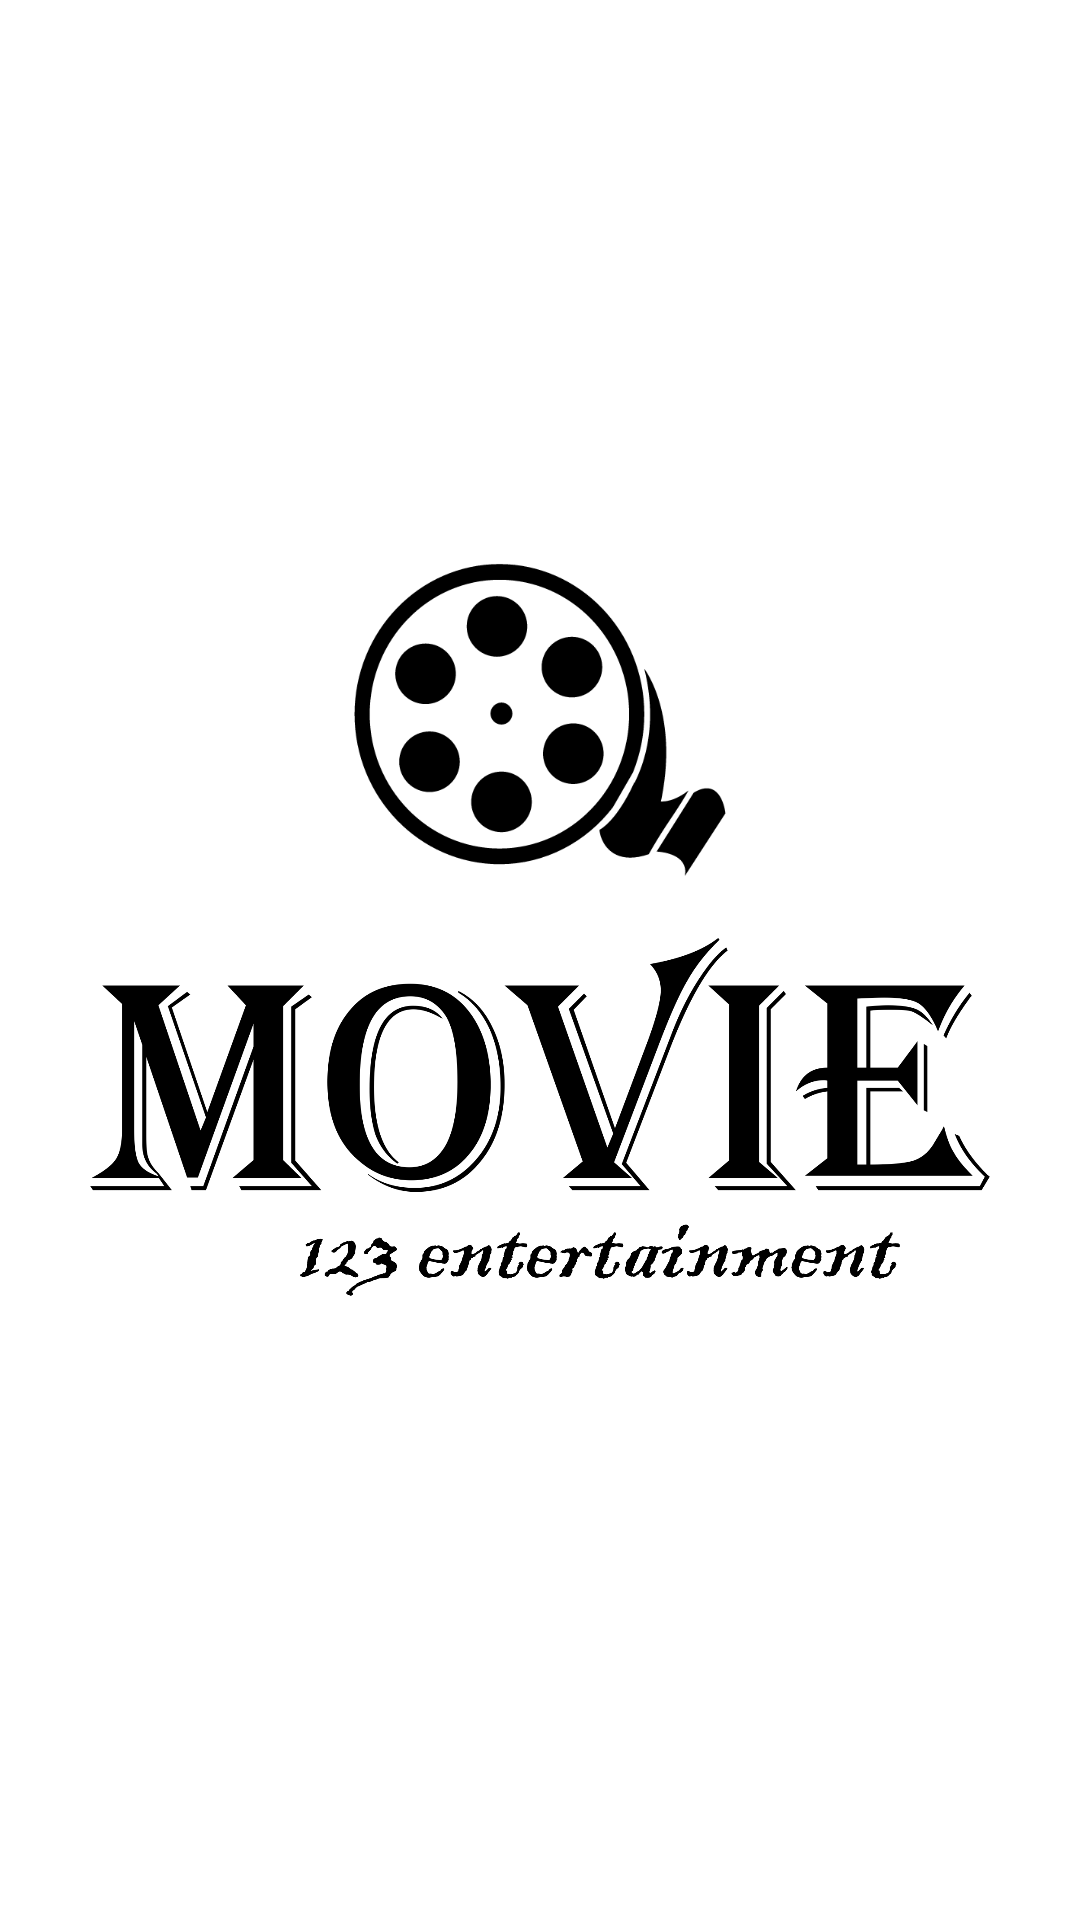

Produce the Android XML layout that renders to this screen, including the resource entries it uses.
<!-- AndroidManifest.xml: application theme Theme.ChallengeCh06V10 -->
<!-- res/layout/activity_splash_screen.xml -->
<?xml version="1.0" encoding="utf-8"?>
<androidx.constraintlayout.widget.ConstraintLayout xmlns:android="http://schemas.android.com/apk/res/android"
    xmlns:app="http://schemas.android.com/apk/res-auto"
    xmlns:tools="http://schemas.android.com/tools"
    android:layout_width="match_parent"
    android:layout_height="match_parent"
    tools:context=".view.SplashScreenActivity">


    <ImageView
        android:id="@+id/imageView4"
        android:layout_width="200dp"
        android:layout_height="130dp"
        android:src="@drawable/img"
        app:layout_constraintBottom_toTopOf="@+id/imageView"
        app:layout_constraintEnd_toEndOf="parent"
        app:layout_constraintStart_toStartOf="parent"
        app:layout_constraintTop_toTopOf="parent"
        app:layout_constraintVertical_chainStyle="packed"
        tools:ignore="ContentDescription,MissingConstraints" />

    <ImageView
        android:id="@+id/imageView"
        android:layout_width="300dp"
        android:layout_height="100dp"
        android:src="@drawable/movie"
        app:layout_constraintBottom_toTopOf="@+id/imageView3"
        app:layout_constraintEnd_toEndOf="parent"
        app:layout_constraintStart_toStartOf="parent"
        app:layout_constraintTop_toBottomOf="@+id/imageView4"
        tools:ignore="ContentDescription,MissingConstraints" />

    <ImageView
        android:id="@+id/imageView3"
        android:layout_width="200dp"
        android:layout_height="30dp"
        android:layout_marginEnd="60dp"
        android:layout_marginBottom="30dp"
        android:src="@drawable/entertainment"
        app:layout_constraintBottom_toBottomOf="parent"
        app:layout_constraintEnd_toEndOf="parent"
        app:layout_constraintTop_toBottomOf="@+id/imageView"
        tools:ignore="ContentDescription,MissingConstraints" />

</androidx.constraintlayout.widget.ConstraintLayout>
<!-- resources referenced by this layout -->
<resources>
  <!-- drawable entertainment: png bitmap (drawable, 34028 bytes) -->
  <!-- drawable img: png bitmap (drawable, 15498 bytes) -->
  <!-- drawable movie: png bitmap (drawable, 100962 bytes) -->
  <style name="Theme.ChallengeCh06V10" parent="Theme.MaterialComponents.DayNight.NoActionBar">
          
          <item name="colorPrimary">@color/purple_500</item>
          <item name="colorPrimaryVariant">@color/purple_700</item>
          <item name="colorOnPrimary">@color/white</item>
          
          <item name="colorSecondary">@color/teal_200</item>
          <item name="colorSecondaryVariant">@color/teal_700</item>
          <item name="colorOnSecondary">@color/black</item>
          
          <item name="android:statusBarColor" tools:targetApi="l">?attr/colorPrimaryVariant</item>
          
      </style>
  <!-- not gathered from this repository: default colours our renderer supplied (Android Studio template values) -->
  <color name="purple_500">#FF6200EE</color>
  <color name="purple_700">#FF3700B3</color>
  <color name="teal_200">#FF03DAC5</color>
  <color name="teal_700">#FF018786</color>
  <color name="black">#FF000000</color>
  <color name="white">#FFFFFFFF</color>
</resources>
